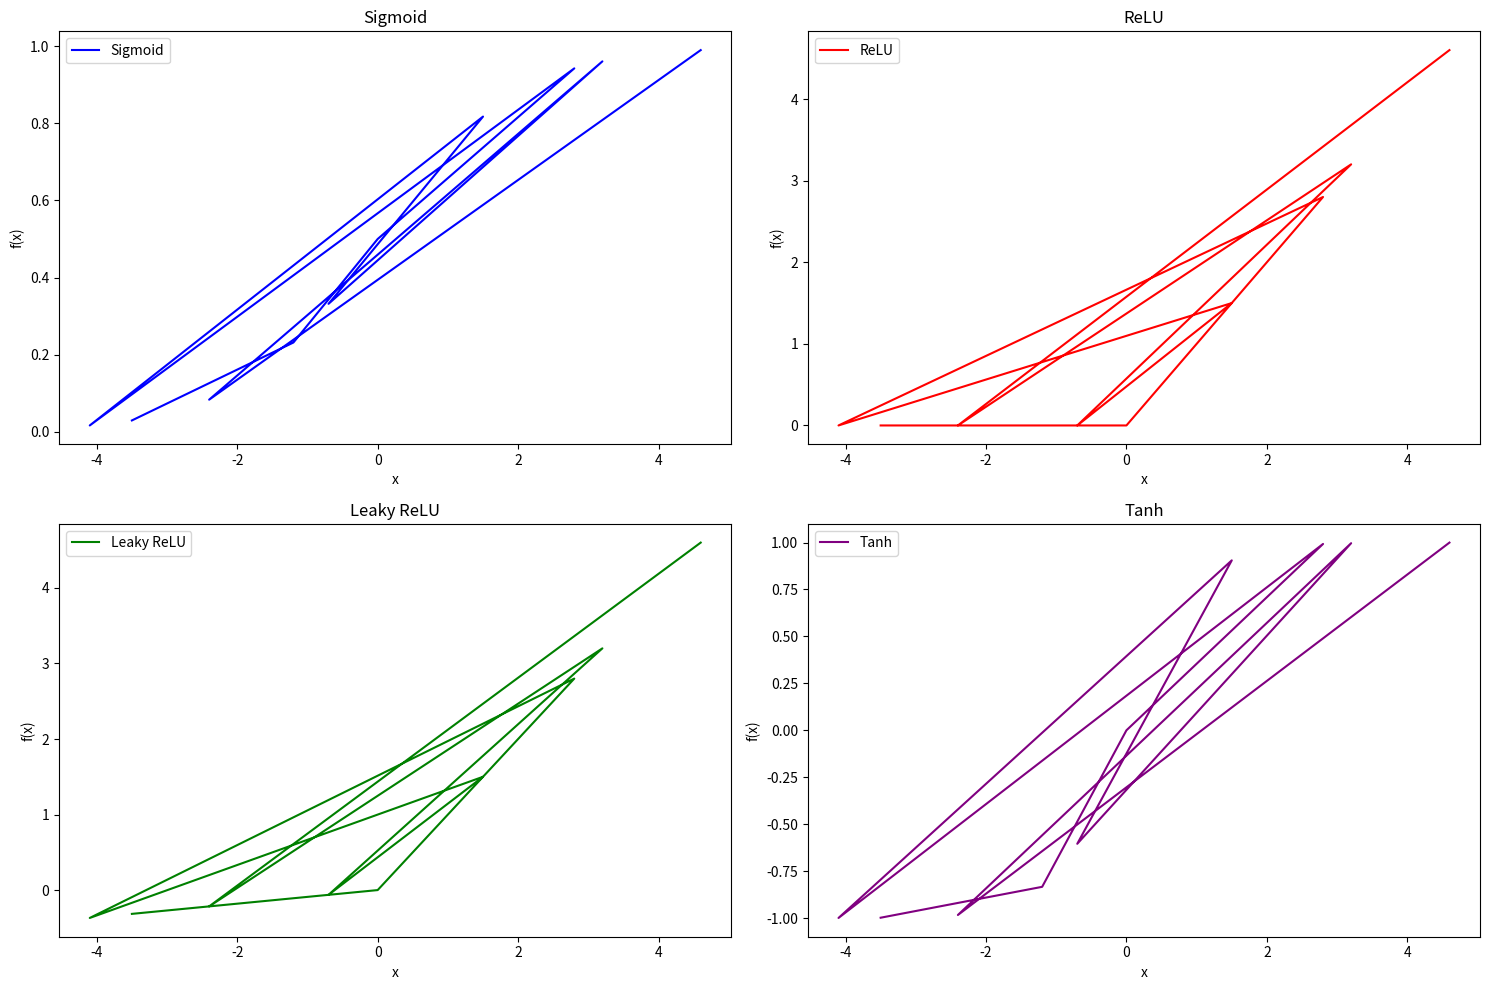

Here is the Python script that generated this plot:
# -*- coding: utf-8 -*-
"""
Created on Tue Mar 26 21:11:48 2024

[redacted]
"""

import numpy as np
import matplotlib.pyplot as plt


# Generate sample points
x_random_values = np.array([-3.5, -1.2, 0, 2.8, -4.1, 1.5, -0.7, 3.2, -2.4, 4.6])
x = x_random_values

# Get out for sigmoid funtion
y_sigmoid = 1 / (1 + np.exp(-x))


# get output for Relu
y_relu = np.maximum(0, x)

# get output for Leaky Relu
a = 0.09 
y_leaky_relu = np.where(x > 0, x, a * x)

# get output ofr tanh
y_tanh = np.tanh(x)

# Plot graphs
plt.figure(figsize=(15, 10))

plt.subplot(2, 2, 1)
plt.plot(x, y_sigmoid, label='Sigmoid', color='blue')
plt.title('Sigmoid')
plt.xlabel('x')
plt.ylabel('f(x)')
plt.legend()

plt.subplot(2, 2, 2)
plt.plot(x, y_relu, label='ReLU', color='red')
plt.title('ReLU')
plt.xlabel('x')
plt.ylabel('f(x)')
plt.legend()

plt.subplot(2, 2, 3)
plt.plot(x, y_leaky_relu, label='Leaky ReLU', color='green')
plt.title('Leaky ReLU')
plt.xlabel('x')
plt.ylabel('f(x)')
plt.legend()

plt.subplot(2, 2, 4)
plt.plot(x, y_tanh, label='Tanh', color='purple')
plt.title('Tanh')
plt.xlabel('x')
plt.ylabel('f(x)')
plt.legend()

plt.tight_layout()
plt.show()